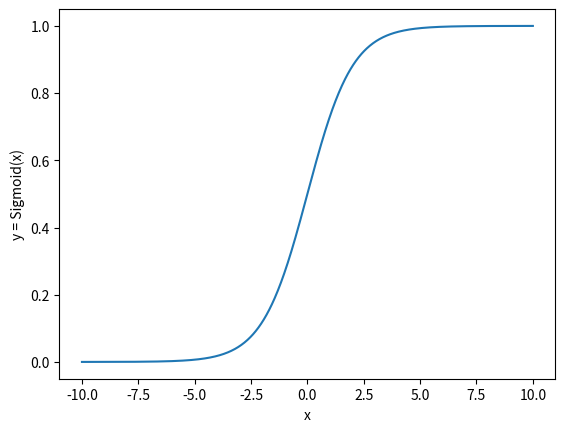
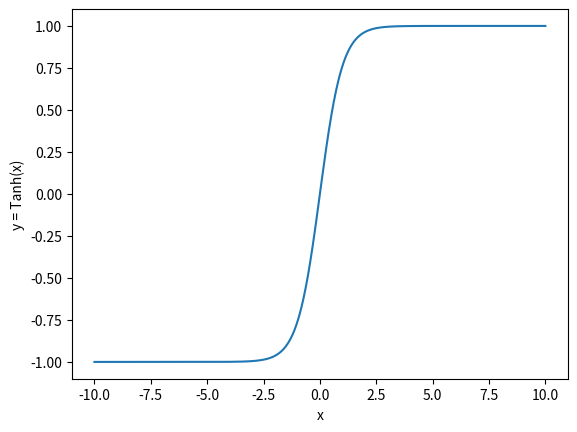
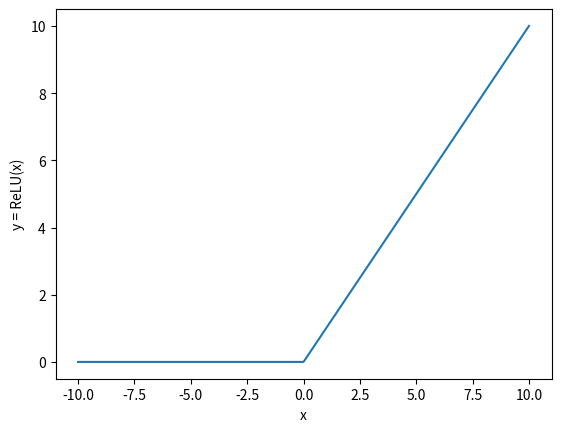

The matplotlib source for these figures, in order:
from matplotlib import pyplot as plt
import numpy as np

x = np.linspace(-10, 10, 1000)


def plot_function(function_name, y):
    plt.figure()
    plt.plot(x, y)
    plt.xlabel('x')
    plt.ylabel('y = ' + function_name)
    plt.savefig(function_name + '.svg', format='svg', dpi=1000)


plot_function('Sigmoid(x)', y=[1 / (1 + np.exp(-m)) for m in x])
plot_function('Tanh(x)', y=np.tanh(x))
plot_function('ReLU(x)', y=[max(0, m) for m in x])
